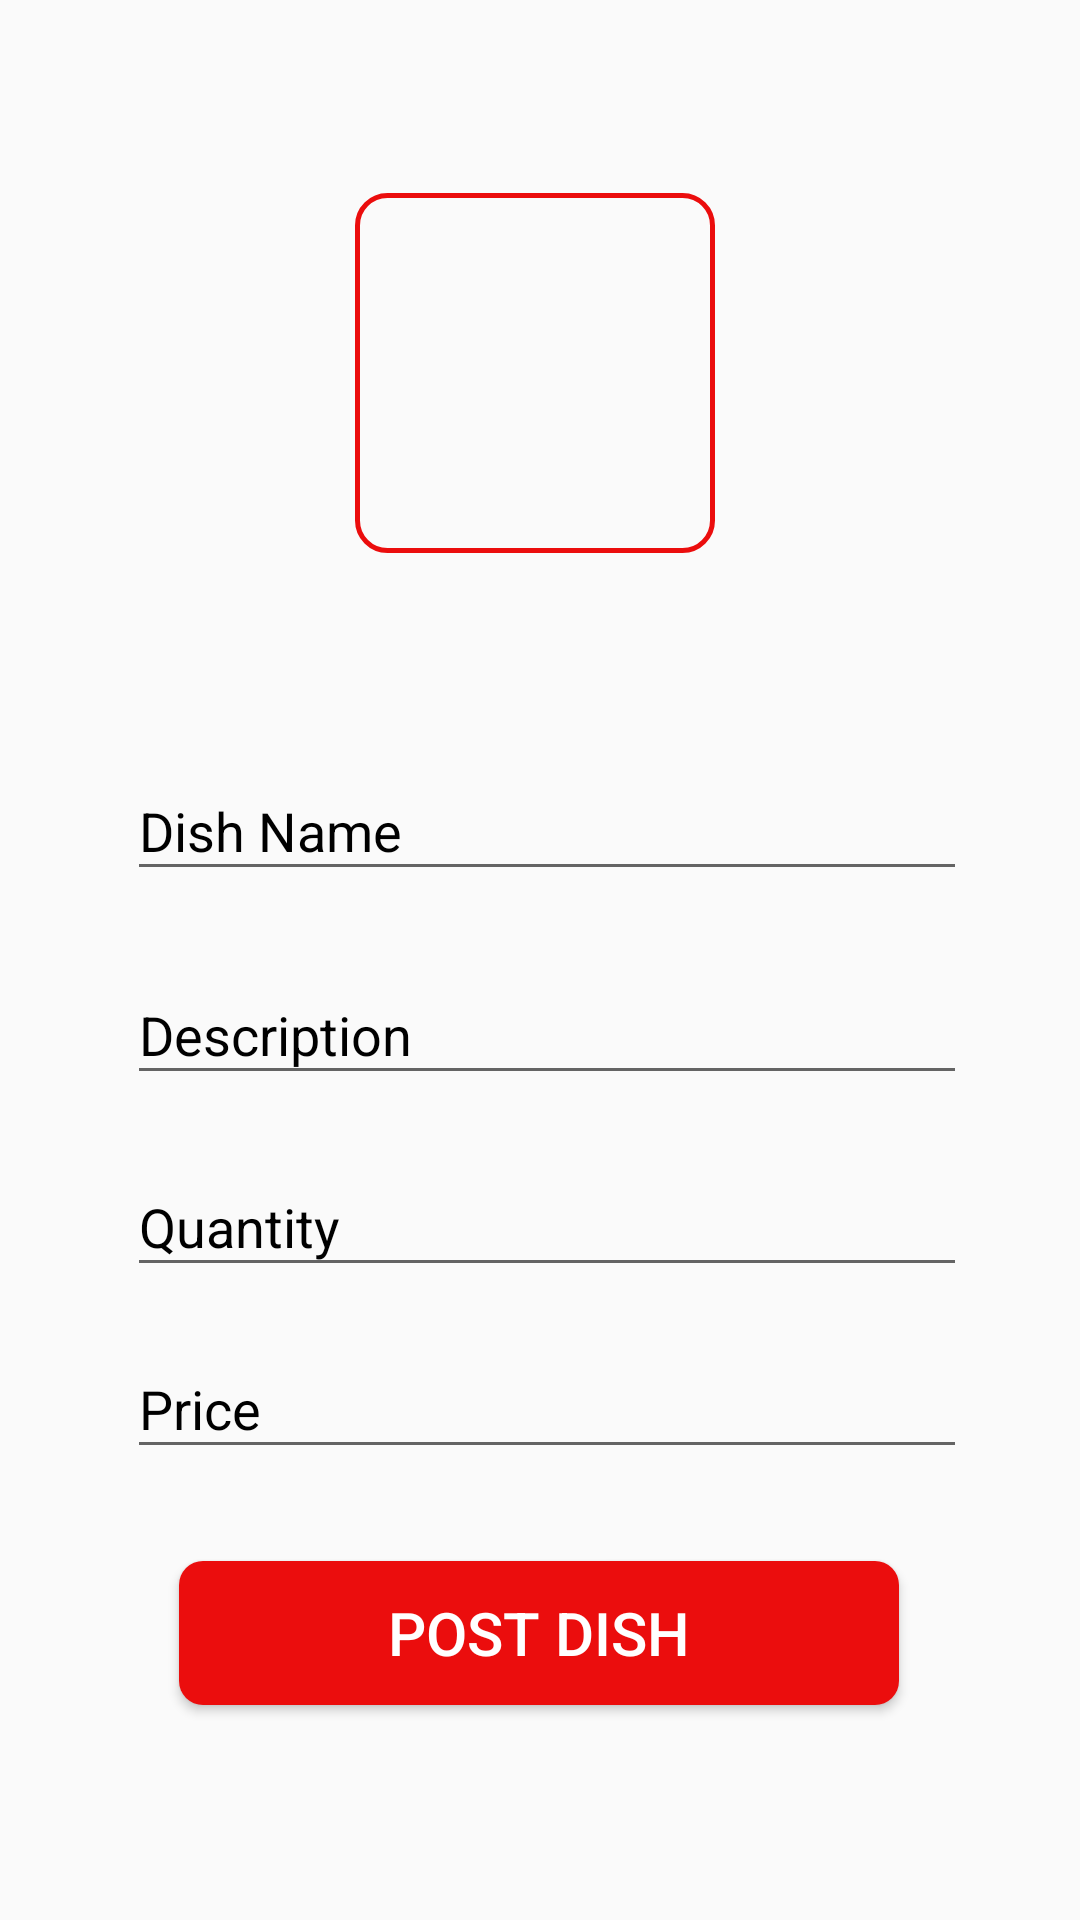

The Android layout XML behind this screen, and the referenced resources:
<!-- AndroidManifest.xml: application theme Theme.FoodOn -->
<!-- res/layout/fragment_chef_profile.xml -->
<?xml version="1.0" encoding="utf-8"?>
<androidx.constraintlayout.widget.ConstraintLayout xmlns:android="http://schemas.android.com/apk/res/android"
    xmlns:tools="http://schemas.android.com/tools"
    android:layout_width="match_parent"
    android:layout_height="match_parent"
    xmlns:app="http://schemas.android.com/apk/res-auto"
    tools:context=".chefUtils.ChefProfileFragment">

    <ImageButton
        android:layout_width="120dp"
        android:layout_height="120dp"
        android:id="@+id/image_upload"
        android:background="@drawable/camera_shape_btn"
        android:src="@drawable/ic_camera_24"
        app:layout_constraintBottom_toBottomOf="@+id/dish_name"
        app:layout_constraintEnd_toEndOf="parent"
        app:layout_constraintStart_toStartOf="parent"
        app:layout_constraintTop_toTopOf="parent"
        app:layout_constraintVertical_bias="0.363"
        app:layout_constraintHorizontal_bias="0.493"/>

    <com.google.android.material.textfield.TextInputLayout
        android:layout_width="280dp"
        android:layout_height="wrap_content"
        android:id="@+id/dish_name"
        android:textColorHint="@color/black"
        app:layout_constraintBottom_toBottomOf="parent"
        app:layout_constraintEnd_toEndOf="parent"
        app:layout_constraintTop_toBottomOf="@+id/image_upload"
        app:layout_constraintStart_toStartOf="parent"
        app:layout_constraintVertical_bias="0.15"
        app:layout_constraintHorizontal_bias="0.53">

        <com.google.android.material.textfield.TextInputEditText
            android:layout_width="match_parent"
            android:layout_height="wrap_content"
            android:hint="Dish Name"
            android:inputType="text"
            android:textColor="@color/black"
            android:textSize="18sp"/>

    </com.google.android.material.textfield.TextInputLayout>

    <com.google.android.material.textfield.TextInputLayout
        android:layout_width="280dp"
        android:layout_height="wrap_content"
        android:id="@+id/desCription"
        android:textColorHint="@color/black"
        app:layout_constraintBottom_toBottomOf="parent"
        app:layout_constraintEnd_toEndOf="parent"
        app:layout_constraintTop_toBottomOf="@+id/dish_name"
        app:layout_constraintStart_toStartOf="parent"
        app:layout_constraintVertical_bias="0.053"
        app:layout_constraintHorizontal_bias="0.53">

        <com.google.android.material.textfield.TextInputEditText
            android:layout_width="match_parent"
            android:layout_height="wrap_content"
            android:hint="Description"
            android:inputType="text"
            android:textColor="@color/black"
            android:textSize="18sp"/>

    </com.google.android.material.textfield.TextInputLayout>

    <com.google.android.material.textfield.TextInputLayout
        android:layout_width="280dp"
        android:layout_height="wrap_content"
        android:id="@+id/Quantity"
        android:textColorHint="@color/black"
        app:layout_constraintBottom_toBottomOf="parent"
        app:layout_constraintEnd_toEndOf="parent"
        app:layout_constraintTop_toBottomOf="@+id/desCription"
        app:layout_constraintStart_toStartOf="parent"
        app:layout_constraintVertical_bias="0.053"
        app:layout_constraintHorizontal_bias="0.53">

        <com.google.android.material.textfield.TextInputEditText
            android:layout_width="match_parent"
            android:layout_height="wrap_content"
            android:hint="Quantity"
            android:inputType="number"
            android:textColor="@color/black"
            android:textSize="18sp"/>

    </com.google.android.material.textfield.TextInputLayout>

    <com.google.android.material.textfield.TextInputLayout
        android:layout_width="280dp"
        android:layout_height="wrap_content"
        android:id="@+id/Price"
        android:textColorHint="@color/black"
        app:layout_constraintBottom_toBottomOf="parent"
        app:layout_constraintEnd_toEndOf="parent"
        app:layout_constraintTop_toBottomOf="@+id/Quantity"
        app:layout_constraintStart_toStartOf="parent"
        app:layout_constraintVertical_bias="0.053"
        app:layout_constraintHorizontal_bias="0.53">

        <com.google.android.material.textfield.TextInputEditText
            android:layout_width="match_parent"
            android:layout_height="wrap_content"
            android:hint="Price"
            android:inputType="number"
            android:textColor="@color/black"
            android:textSize="18sp"/>

    </com.google.android.material.textfield.TextInputLayout>

    <Button
        android:layout_width="240dp"
        android:layout_height="wrap_content"
        android:id="@+id/post"
        android:background="@drawable/btn_red"
        app:layout_constraintTop_toBottomOf="@id/Price"
        android:text="Post Dish"
        android:textColor="@color/white"
        app:layout_constraintEnd_toEndOf="parent"
        app:layout_constraintStart_toStartOf="parent"
        app:layout_constraintBottom_toBottomOf="parent"
        app:layout_constraintVertical_bias="0.30"
        app:layout_constraintHorizontal_bias="0.498"
        android:textSize="20sp"/>

</androidx.constraintlayout.widget.ConstraintLayout>
<!-- resources referenced by this layout -->
<resources>
  <color name="black">#FF000000</color>
  <color name="white">#FFFFFFFF</color>
  <!-- drawable btn_red (drawable) -->
  <?xml version="1.0" encoding="utf-8"?>
  <shape xmlns:android="http://schemas.android.com/apk/res/android">
      <solid android:color="@color/Red"/>
      <corners android:radius="8dp"/>
  </shape>
  <!-- drawable camera_shape_btn (drawable) -->
  <?xml version="1.0" encoding="utf-8"?>
  <shape xmlns:android="http://schemas.android.com/apk/res/android">
      <corners android:radius="10dp"/>
      <stroke android:color="@color/Red"
          android:width="1.5dp"/>
  </shape>
  <style name="Theme.FoodOn" parent="Theme.AppCompat.Light.DarkActionBar">
          
          <item name="colorPrimary">@color/yourSelectedColor</item>
          <item name="colorPrimaryDark">@color/Black</item>
          <item name="colorAccent">@color/darkgray</item>
  
          
      </style>
  <color name="Red">#EB0D0D</color>
  <color name="yourSelectedColor">#ff0000</color>
  <color name="Black">#000000</color>
  <color name="darkgray">#B2000000</color>
</resources>
